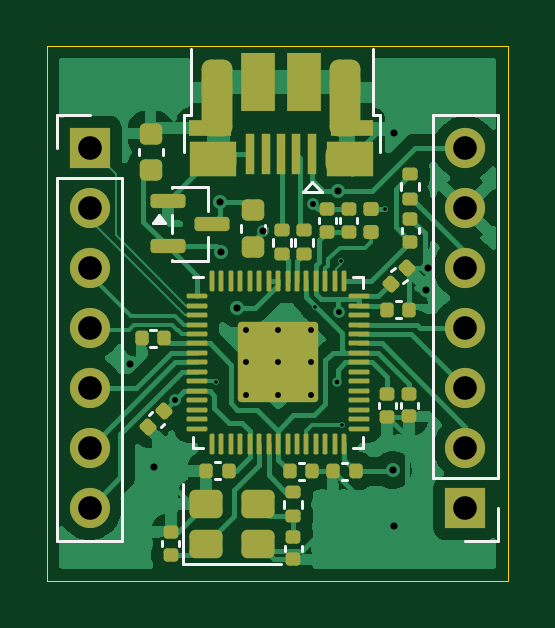
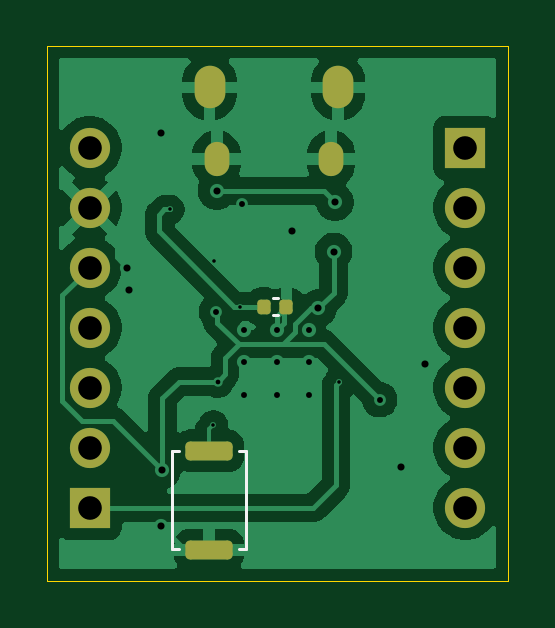
Circuit board: 11 layer files. Board 19.5 x 22.6 mm.
- bottom_copper: RP2350-Micro-Devboard-B_Cu.gbr (43993 bytes)
- bottom_mask: RP2350-Micro-Devboard-B_Mask.gbr (2009 bytes)
- paste: RP2350-Micro-Devboard-B_Paste.gbr (1365 bytes)
- bottom_silk: RP2350-Micro-Devboard-B_Silkscreen.gbr (919 bytes)
- outline: RP2350-Micro-Devboard-Edge_Cuts.gbr (619 bytes)
- top_copper: RP2350-Micro-Devboard-F_Cu.gbr (67680 bytes)
- top_mask: RP2350-Micro-Devboard-F_Mask.gbr (10562 bytes)
- paste: RP2350-Micro-Devboard-F_Paste.gbr (10005 bytes)
- top_silk: RP2350-Micro-Devboard-F_Silkscreen.gbr (4853 bytes)
- drill: RP2350-Micro-Devboard-NPTH.drl (269 bytes)
- drill: RP2350-Micro-Devboard-PTH.drl (1635 bytes)

=== bottom_copper: RP2350-Micro-Devboard-B_Cu.gbr (43993 bytes, source omitted) ===
=== bottom_mask: RP2350-Micro-Devboard-B_Mask.gbr (2009 bytes, source withheld) ===
=== paste: RP2350-Micro-Devboard-B_Paste.gbr (1365 bytes, source withheld) ===
=== bottom_silk: RP2350-Micro-Devboard-B_Silkscreen.gbr ===
%TF.GenerationSoftware,KiCad,Pcbnew,9.0.7*%
%TF.CreationDate,2026-04-04T17:28:06+11:00*%
%TF.ProjectId,RP2350-Micro-Devboard,52503233-3530-42d4-9d69-63726f2d4465,rev?*%
%TF.SameCoordinates,Original*%
%TF.FileFunction,Legend,Bot*%
%TF.FilePolarity,Positive*%
%FSLAX46Y46*%
G04 Gerber Fmt 4.6, Leading zero omitted, Abs format (unit mm)*
G04 Created by KiCad (PCBNEW 9.0.7) date 2026-04-04 17:28:06*
%MOMM*%
%LPD*%
G01*
G04 APERTURE LIST*
%ADD10C,0.120000*%
G04 APERTURE END LIST*
D10*
%TO.C,SW2*%
X154455000Y-72330000D02*
X154455000Y-76470000D01*
X154455000Y-76470000D02*
X154755000Y-76470000D01*
X154755000Y-72330000D02*
X154455000Y-72330000D01*
X157295000Y-76470000D02*
X157595000Y-76470000D01*
X157595000Y-72330000D02*
X157295000Y-72330000D01*
X157595000Y-76470000D02*
X157595000Y-72330000D01*
%TO.C,C17*%
X153332836Y-65840000D02*
X153117164Y-65840000D01*
X153332836Y-66560000D02*
X153117164Y-66560000D01*
%TD*%
M02*

=== outline: RP2350-Micro-Devboard-Edge_Cuts.gbr ===
%TF.GenerationSoftware,KiCad,Pcbnew,9.0.7*%
%TF.CreationDate,2026-04-04T17:28:07+11:00*%
%TF.ProjectId,RP2350-Micro-Devboard,52503233-3530-42d4-9d69-63726f2d4465,rev?*%
%TF.SameCoordinates,Original*%
%TF.FileFunction,Profile,NP*%
%FSLAX46Y46*%
G04 Gerber Fmt 4.6, Leading zero omitted, Abs format (unit mm)*
G04 Created by KiCad (PCBNEW 9.0.7) date 2026-04-04 17:28:07*
%MOMM*%
%LPD*%
G01*
G04 APERTURE LIST*
%TA.AperFunction,Profile*%
%ADD10C,0.050000*%
%TD*%
G04 APERTURE END LIST*
D10*
X143375000Y-55175000D02*
X162875000Y-55175000D01*
X162875000Y-77800000D01*
X143375000Y-77800000D01*
X143375000Y-55175000D01*
M02*

=== top_copper: RP2350-Micro-Devboard-F_Cu.gbr (67680 bytes, source omitted) ===
=== top_mask: RP2350-Micro-Devboard-F_Mask.gbr (10562 bytes, source omitted) ===
=== paste: RP2350-Micro-Devboard-F_Paste.gbr (10005 bytes, source omitted) ===
=== top_silk: RP2350-Micro-Devboard-F_Silkscreen.gbr ===
%TF.GenerationSoftware,KiCad,Pcbnew,9.0.7*%
%TF.CreationDate,2026-04-04T17:28:06+11:00*%
%TF.ProjectId,RP2350-Micro-Devboard,52503233-3530-42d4-9d69-63726f2d4465,rev?*%
%TF.SameCoordinates,Original*%
%TF.FileFunction,Legend,Top*%
%TF.FilePolarity,Positive*%
%FSLAX46Y46*%
G04 Gerber Fmt 4.6, Leading zero omitted, Abs format (unit mm)*
G04 Created by KiCad (PCBNEW 9.0.7) date 2026-04-04 17:28:06*
%MOMM*%
%LPD*%
G01*
G04 APERTURE LIST*
%ADD10C,0.120000*%
G04 APERTURE END LIST*
D10*
%TO.C,C16*%
X154865000Y-62657836D02*
X154865000Y-62442164D01*
X155585000Y-62657836D02*
X155585000Y-62442164D01*
%TO.C,J3*%
X159695000Y-73455000D02*
X159695000Y-58105000D01*
X162455000Y-58105000D02*
X159695000Y-58105000D01*
X162455000Y-73455000D02*
X159695000Y-73455000D01*
X162455000Y-73455000D02*
X162455000Y-58105000D01*
X162455000Y-74725000D02*
X162455000Y-76105000D01*
X162455000Y-76105000D02*
X161075000Y-76105000D01*
%TO.C,Y1*%
X149140000Y-73690000D02*
X149140000Y-77110000D01*
X149140000Y-77110000D02*
X153260000Y-77110000D01*
%TO.C,C12*%
X147240000Y-59790580D02*
X147240000Y-59509420D01*
X148260000Y-59790580D02*
X148260000Y-59509420D01*
%TO.C,C7*%
X157415000Y-70272164D02*
X157415000Y-70487836D01*
X158135000Y-70272164D02*
X158135000Y-70487836D01*
%TO.C,C10*%
X158340000Y-70262164D02*
X158340000Y-70477836D01*
X159060000Y-70262164D02*
X159060000Y-70477836D01*
%TO.C,R3*%
X152920000Y-63321359D02*
X152920000Y-63628641D01*
X153680000Y-63321359D02*
X153680000Y-63628641D01*
%TO.C,J2*%
X143795000Y-58105000D02*
X145175000Y-58105000D01*
X143795000Y-59485000D02*
X143795000Y-58105000D01*
X143795000Y-60755000D02*
X143795000Y-76105000D01*
X143795000Y-60755000D02*
X146555000Y-60755000D01*
X143795000Y-76105000D02*
X146555000Y-76105000D01*
X146555000Y-60755000D02*
X146555000Y-76105000D01*
%TO.C,C15*%
X158390000Y-63082836D02*
X158390000Y-62867164D01*
X159110000Y-63082836D02*
X159110000Y-62867164D01*
%TO.C,C13*%
X148240000Y-76327836D02*
X148240000Y-76112164D01*
X148960000Y-76327836D02*
X148960000Y-76112164D01*
%TO.C,C4*%
X155790000Y-62662836D02*
X155790000Y-62447164D01*
X156510000Y-62662836D02*
X156510000Y-62447164D01*
%TO.C,C5*%
X158122164Y-65965000D02*
X158337836Y-65965000D01*
X158122164Y-66685000D02*
X158337836Y-66685000D01*
%TO.C,R4*%
X153870000Y-63321359D02*
X153870000Y-63628641D01*
X154630000Y-63321359D02*
X154630000Y-63628641D01*
%TO.C,C8*%
X147962836Y-67190000D02*
X147747164Y-67190000D01*
X147962836Y-67910000D02*
X147747164Y-67910000D01*
%TO.C,C11*%
X151565000Y-62759420D02*
X151565000Y-63040580D01*
X152585000Y-62759420D02*
X152585000Y-63040580D01*
%TO.C,R5*%
X153420000Y-74411359D02*
X153420000Y-74718641D01*
X154180000Y-74411359D02*
X154180000Y-74718641D01*
%TO.C,R8*%
X158370000Y-61268641D02*
X158370000Y-60961359D01*
X159130000Y-61268641D02*
X159130000Y-60961359D01*
%TO.C,C9*%
X154017164Y-72815000D02*
X154232836Y-72815000D01*
X154017164Y-73535000D02*
X154232836Y-73535000D01*
%TO.C,C6*%
X147821693Y-70644190D02*
X147669190Y-70796693D01*
X148330810Y-71153307D02*
X148178307Y-71305810D01*
%TO.C,C2*%
X156057836Y-72815000D02*
X155842164Y-72815000D01*
X156057836Y-73535000D02*
X155842164Y-73535000D01*
%TO.C,J4*%
X149150000Y-58105000D02*
X149150000Y-59655000D01*
X149450000Y-55305000D02*
X149450000Y-58105000D01*
X149450000Y-58105000D02*
X149150000Y-58105000D01*
X154200000Y-61355000D02*
X154600000Y-60905000D01*
X154600000Y-60905000D02*
X155000000Y-61355000D01*
X155000000Y-61355000D02*
X154200000Y-61355000D01*
X157150000Y-55305000D02*
X157150000Y-58105000D01*
X157450000Y-58105000D02*
X157150000Y-58105000D01*
X157450000Y-58105000D02*
X157450000Y-59655000D01*
%TO.C,U1*%
X148652500Y-61140000D02*
X150172500Y-61140000D01*
X148652500Y-61190000D02*
X148652500Y-61140000D01*
X148652500Y-63090000D02*
X148652500Y-62310000D01*
X148652500Y-64260000D02*
X148652500Y-64210000D01*
X150172500Y-61140000D02*
X150172500Y-62140000D01*
X150172500Y-63260000D02*
X150172500Y-64260000D01*
X150172500Y-64260000D02*
X148652500Y-64260000D01*
X148352500Y-62650000D02*
X147872500Y-62650000D01*
X148112500Y-62320000D01*
X148352500Y-62650000D01*
G36*
X148352500Y-62650000D02*
G01*
X147872500Y-62650000D01*
X148112500Y-62320000D01*
X148352500Y-62650000D01*
G37*
%TO.C,C3*%
X157933601Y-64707282D02*
X158086104Y-64554779D01*
X158442718Y-65216399D02*
X158595221Y-65063896D01*
%TO.C,U2*%
X149540000Y-72172500D02*
X149540000Y-71722500D01*
X149990000Y-64952500D02*
X149540000Y-64952500D01*
X149990000Y-72172500D02*
X149540000Y-72172500D01*
X156310000Y-64952500D02*
X156760000Y-64952500D01*
X156310000Y-72172500D02*
X156760000Y-72172500D01*
X156760000Y-64952500D02*
X156760000Y-65402500D01*
X156760000Y-72172500D02*
X156760000Y-71722500D01*
%TO.C,C14*%
X153440000Y-76317164D02*
X153440000Y-76532836D01*
X154160000Y-76317164D02*
X154160000Y-76532836D01*
%TO.C,C1*%
X150702836Y-72790000D02*
X150487164Y-72790000D01*
X150702836Y-73510000D02*
X150487164Y-73510000D01*
%TD*%
M02*

=== drill: RP2350-Micro-Devboard-NPTH.drl ===
M48
; DRILL file {KiCad 9.0.7} date 2026-04-04T17:28:10+1100
; FORMAT={-:-/ absolute / metric / decimal}
; #@! TF.CreationDate,2026-04-04T17:28:10+11:00
; #@! TF.GenerationSoftware,Kicad,Pcbnew,9.0.7
; #@! TF.FileFunction,NonPlated,1,2,NPTH
FMAT,2
METRIC
%
G90
G05
M30

=== drill: RP2350-Micro-Devboard-PTH.drl ===
M48
; DRILL file {KiCad 9.0.7} date 2026-04-04T17:28:10+1100
; FORMAT={-:-/ absolute / metric / decimal}
; #@! TF.CreationDate,2026-04-04T17:28:10+11:00
; #@! TF.GenerationSoftware,Kicad,Pcbnew,9.0.7
; #@! TF.FileFunction,Plated,1,2,PTH
FMAT,2
METRIC
; #@! TA.AperFunction,Plated,PTH,ViaDrill
T1C0.150
; #@! TA.AperFunction,Plated,PTH,ViaDrill
T2C0.200
; #@! TA.AperFunction,Plated,PTH,ViaDrill
T3C0.250
; #@! TA.AperFunction,Plated,PTH,ComponentDrill
T4C0.250
; #@! TA.AperFunction,Plated,PTH,ViaDrill
T5C0.300
; #@! TA.AperFunction,Plated,PTH,ComponentDrill
T6C0.650
; #@! TA.AperFunction,Plated,PTH,ComponentDrill
T7C0.700
; #@! TA.AperFunction,Plated,PTH,ComponentDrill
T8C1.000
%
G90
G05
T1
X150.525Y-69.375
X154.7Y-66.204
X155.807Y-64.261
X155.84Y-71.209
X157.675Y-62.09
T2
X155.65Y-69.375
T3
X148.795Y-70.145
X154.625Y-61.85
X155.711Y-66.41
T4
X151.775Y-67.188
X151.775Y-68.562
X151.775Y-69.938
X153.15Y-67.188
X153.15Y-68.562
X153.15Y-69.938
X154.525Y-67.188
X154.525Y-68.562
X154.525Y-69.938
T5
X146.9Y-68.625
X147.9Y-72.975
X150.7Y-61.775
X150.75Y-63.875
X151.4Y-66.275
X152.53Y-62.996
X155.7Y-61.3
X158.0Y-73.125
X158.05Y-75.475
X158.075Y-58.85
X159.425Y-65.5
X159.482Y-64.557
T8
X145.175Y-59.485
X145.175Y-62.025
X145.175Y-64.565
X145.175Y-67.105
X145.175Y-69.645
X145.175Y-72.185
X145.175Y-74.725
X161.075Y-59.485
X161.075Y-62.025
X161.075Y-64.565
X161.075Y-67.105
X161.075Y-69.645
X161.075Y-72.185
X161.075Y-74.725
T6
G00X150.85Y-59.755
M15
G01X150.85Y-60.155
M16
G05
G00X155.7Y-59.755
M15
G01X155.7Y-60.155
M16
G05
T7
G00X150.55Y-56.675
M15
G01X150.55Y-57.175
M16
G05
G00X156.0Y-56.675
M15
G01X156.0Y-57.175
M16
G05
M30
